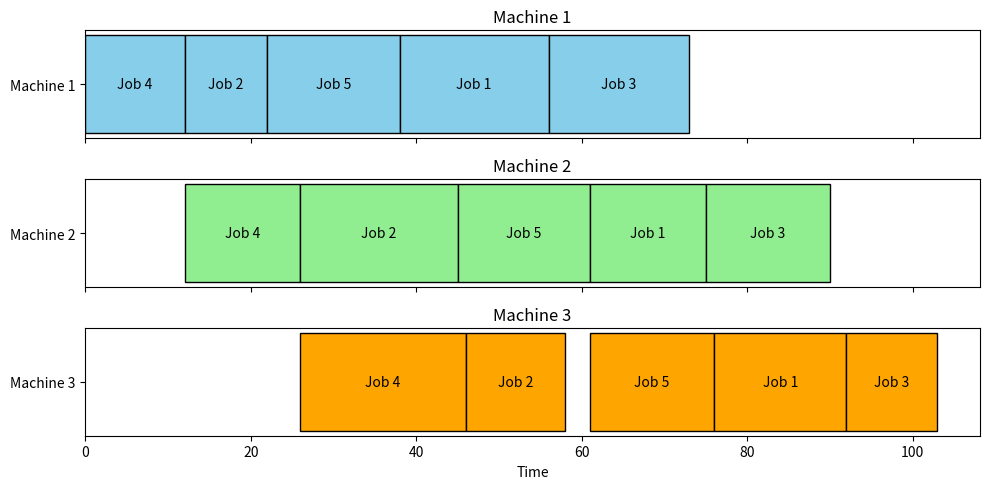

The matplotlib source for this figure:
# -*- coding: utf-8 -*-

"""
Created on Mon Jun  3 19:43:03 2024

[redacted]
"""

import matplotlib.pyplot as plt

def johnson_algorithm(machine1Times, machine2Times, machine3Times, plot=True):
    
    """ 
    改进的约翰逊算法，适用于求解三机台流水车间调度问题
    待调整的地方：增加序列相关设置时间，添加开关及输入参数
    
    :param plot: 是否绘制甘特图，默认绘制
    :return order: 最优序列(不能保证全局最优)
    :return makespan: 最优序列的makespan
    
    """
    
    #%% 1 将原始输入修正为两机台的形式
    machine1Times_new = [x + y for x, y in zip(machine1Times, machine2Times)]
    machine2Times_new = [x + y for x, y in zip(machine2Times, machine3Times)]
    
    #%% 2 通过Johnson Algorithm计算最优序列
    
    if len(machine1Times_new) != len(machine2Times_new):
        raise ValueError("The number of machines is not match!")
    
    jobs = list(range(len(machine1Times_new)))
    order = [None] * len(jobs)
    
    front_index = 0
    back_index = len(jobs) - 1
    
    while jobs:
        # 找到最小的元素
        min_job = min(jobs, key=lambda x: min(machine1Times_new[x], machine2Times_new[x]))
        
        if machine1Times_new[min_job] < machine2Times_new[min_job]:
            order[front_index] = min_job
            front_index += 1
        else:
            order[back_index] = min_job
            back_index -= 1
        
        jobs.remove(min_job)
    
    #%% 3 计算makespan
    
    num_jobs = len(order)
    
    start_time_machine1 = [0] * num_jobs
    end_time_machine1 = [0] * num_jobs
    start_time_machine2 = [0] * num_jobs
    end_time_machine2 = [0] * num_jobs
    start_time_machine3 = [0] * num_jobs
    end_time_machine3 = [0] * num_jobs
    
    # 计算机台1的开始和结束时间
    for i, job in enumerate(order):   # 使用enumerate来遍历order列表
        if i == 0:
            start_time_machine1[i] = 0
        else:
            start_time_machine1[i] = end_time_machine1[i - 1]
        end_time_machine1[i] = start_time_machine1[i] + machine1Times[job]
    
    # 计算机台2的开始和结束时间
    for i, job in enumerate(order):
        if i == 0:
            start_time_machine2[i] = end_time_machine1[i]
        else:
            start_time_machine2[i] = max(end_time_machine1[i], end_time_machine2[i - 1])
        end_time_machine2[i] = start_time_machine2[i] + machine2Times[job]
        
    # 计算机台3的开始和结束时间
    for i, job in enumerate(order):
        if i == 0:
            start_time_machine3[i] = end_time_machine2[i]
        else:
            start_time_machine3[i] = max(end_time_machine2[i], end_time_machine3[i - 1])
        end_time_machine3[i] = start_time_machine3[i] + machine3Times[job] 
    
    makespan = end_time_machine3[-1]
    
    #%% 4 绘制甘特图
    
    order = [x + 1 for x in order]
    
    if plot:
        fig, ax = plt.subplots(3, 1, sharex=True, figsize=(10, 5))
        
        for i, job in enumerate(order):
            ax[0].barh(1, end_time_machine1[i] - start_time_machine1[i], left=start_time_machine1[i], edgecolor='black', align='center', color='skyblue')
            ax[0].text((start_time_machine1[i] + end_time_machine1[i]) / 2, 1, f'Job {job}', ha='center', va='center', color='black')
            
            ax[1].barh(1, end_time_machine2[i] - start_time_machine2[i], left=start_time_machine2[i], edgecolor='black', align='center', color='lightgreen')
            ax[1].text((start_time_machine2[i] + end_time_machine2[i]) / 2, 1, f'Job {job}', ha='center', va='center', color='black')
            
            # 添加第三个机台的绘制逻辑
            ax[2].barh(1, end_time_machine3[i] - start_time_machine3[i], left=start_time_machine3[i], edgecolor='black', align='center', color='orange')
            ax[2].text((start_time_machine3[i] + end_time_machine3[i]) / 2, 1, f'Job {job}', ha='center', va='center', color='black')
        
        ax[0].set_title('Machine 1')
        ax[1].set_title('Machine 2')
        ax[2].set_title('Machine 3')  # 设置第三个机台的标题
        ax[2].set_xlabel('Time')  # 设置x轴标签
        
        ax[0].set_yticks([1])
        ax[1].set_yticks([1])
        ax[2].set_yticks([1])  # 设置第三个机台的y轴刻度
        
        ax[0].set_yticklabels(['Machine 1'])
        ax[1].set_yticklabels(['Machine 2'])
        ax[2].set_yticklabels(['Machine 3'])  # 设置第三个机台的y轴标签
        
        plt.tight_layout()
        plt.show()
    
    #%% 4 整理输出结果
    
    job_sequence =  ' -> '.join([f'job{x}' for x in order])
    
    return job_sequence, makespan, order

# 示例输入
machine1Times = [18, 10, 17, 12, 16]
machine2Times = [14, 19, 15, 14, 16]
machine3Times = [16, 12, 11, 20, 15]
setup_machine = 1
setup_times = [ ]

# 调用函数
optimal_order, min_makespan, order = johnson_algorithm(machine1Times, machine2Times, machine3Times)

print("最优加工次序:", optimal_order)
print("最小makespan:", min_makespan)